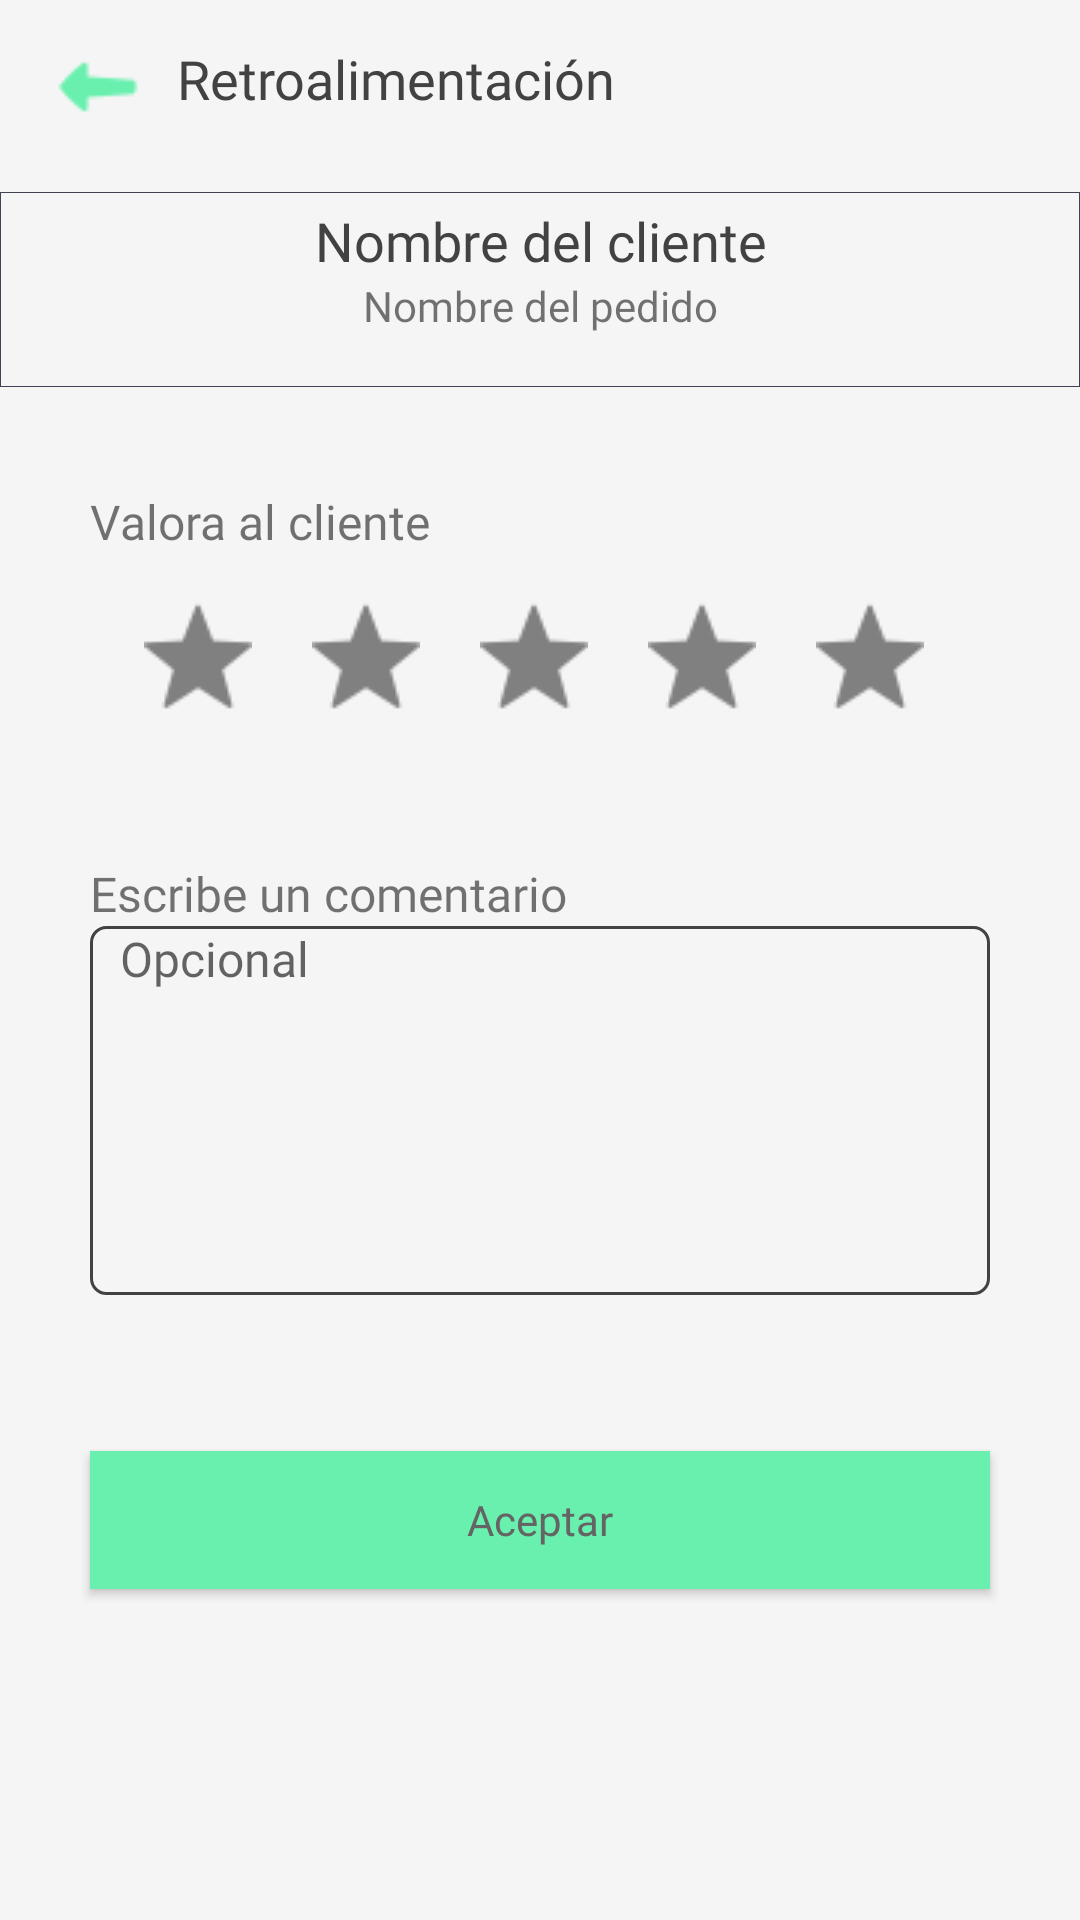

Layout XML and referenced resources for this Android screen:
<!-- AndroidManifest.xml: application theme AppTheme -->
<!-- res/layout/valoracion_t.xml -->
<?xml version="1.0" encoding="utf-8"?>
<android.support.constraint.ConstraintLayout xmlns:android="http://schemas.android.com/apk/res/android"
    xmlns:app="http://schemas.android.com/apk/res-auto"
    xmlns:tools="http://schemas.android.com/tools"
    android:layout_width="match_parent"
    android:layout_height="match_parent"
    tools:context=".CarryOn.VistaCliente.ValoracionC">

    <LinearLayout
        android:focusable="true"
        android:focusableInTouchMode="true"
        android:layout_width="0px"
        android:layout_height="0px"/>

    <TextView
        android:id="@+id/textView38"
        android:layout_width="match_parent"
        android:layout_height="65dp"
        android:background="@drawable/small_lay_custom"
        app:layout_constraintEnd_toEndOf="parent"
        app:layout_constraintStart_toStartOf="parent"
        app:layout_constraintTop_toBottomOf="@+id/textView32" />

    <TextView
        android:id="@+id/textView32"
        android:layout_width="match_parent"
        android:layout_height="64dp"
        android:layout_x="4dp"
        android:layout_y="3dp"
        android:background="#f5f5f5"
        android:backgroundTint="#f5f5f5"
        app:layout_constraintEnd_toEndOf="parent"
        app:layout_constraintStart_toStartOf="parent"
        app:layout_constraintTop_toTopOf="parent" />

    <TextView
        android:id="@+id/textView23"
        android:layout_width="wrap_content"
        android:layout_height="wrap_content"
        android:layout_marginStart="10dp"
        android:layout_marginTop="14dp"
        android:layout_x="44dp"
        android:layout_y="43dp"
        android:gravity="center"
        android:text="Retroalimentación"
        android:textColor="#424242"
        android:textSize="18sp"
        app:fontFamily="@font/pop_med"
        app:layout_constraintStart_toEndOf="@+id/imageButton3"
        app:layout_constraintTop_toTopOf="parent"
        tools:layout_conversion_absoluteHeight="45dp"
        tools:layout_conversion_absoluteWidth="390dp" />

    <TextView
        android:id="@+id/textView33"
        android:layout_width="wrap_content"
        android:layout_height="wrap_content"
        android:layout_marginStart="8dp"
        android:layout_marginTop="4dp"
        android:layout_marginEnd="8dp"
        android:fontFamily="@font/pop_med"
        android:text="Nombre del cliente"
        android:textColor="#424242"
        android:textSize="18sp"
        app:layout_constraintEnd_toEndOf="parent"
        app:layout_constraintHorizontal_bias="0.502"
        app:layout_constraintStart_toStartOf="parent"
        app:layout_constraintTop_toBottomOf="@+id/textView32" />

    <ImageButton
        android:id="@+id/imageButton3"
        android:layout_width="33dp"
        android:layout_height="26dp"
        android:layout_marginStart="16dp"
        android:layout_marginTop="16dp"
        android:backgroundTint="#f5f5f5"
        app:layout_constraintStart_toStartOf="parent"
        app:layout_constraintTop_toTopOf="parent"
        app:srcCompat="@drawable/back" />

    <TextView
        android:id="@+id/textView36"
        android:layout_width="wrap_content"
        android:layout_height="wrap_content"
        android:layout_marginStart="16dp"
        android:fontFamily="@font/pop_light"
        android:text="Nombre del pedido"
        app:layout_constraintStart_toStartOf="@+id/textView33"
        app:layout_constraintTop_toBottomOf="@+id/textView33" />

    <android.support.constraint.ConstraintLayout
        android:layout_width="match_parent"
        android:layout_height="560dp"
        android:background="#f5f5f5"
        android:backgroundTint="#f5f5f5"
        app:layout_constraintEnd_toEndOf="parent"
        app:layout_constraintHorizontal_bias="0.0"
        app:layout_constraintStart_toStartOf="parent"
        app:layout_constraintTop_toBottomOf="@+id/textView38">

        <ImageButton
            android:id="@+id/star1"
            android:layout_width="56dp"
            android:layout_height="56dp"
            android:layout_marginStart="8dp"
            android:layout_marginTop="28dp"
            android:background="#f5f5f5"
            android:backgroundTint="#f5f5f5"
            app:layout_constraintStart_toStartOf="@+id/textView34"
            app:layout_constraintTop_toTopOf="@+id/textView34"
            app:srcCompat="@drawable/star1" />

        <ImageButton
            android:id="@+id/star2"
            android:layout_width="56dp"
            android:layout_height="56dp"
            android:background="#f5f5f5"
            android:backgroundTint="#f5f5f5"
            app:layout_constraintStart_toEndOf="@+id/star1"
            app:layout_constraintTop_toTopOf="@+id/star1"
            app:srcCompat="@drawable/star1" />

        <ImageButton
            android:id="@+id/star3"
            android:layout_width="56dp"
            android:layout_height="56dp"
            android:background="#f5f5f5"
            android:backgroundTint="#f5f5f5"
            app:layout_constraintStart_toEndOf="@+id/star2"
            app:layout_constraintTop_toTopOf="@+id/star2"
            app:srcCompat="@drawable/star1" />

        <ImageButton
            android:id="@+id/star5"
            android:layout_width="56dp"
            android:layout_height="56dp"
            android:background="#f5f5f5"
            android:backgroundTint="#f5f5f5"
            app:layout_constraintStart_toEndOf="@+id/star4"
            app:layout_constraintTop_toTopOf="@+id/star4"
            app:srcCompat="@drawable/star1" />

        <ImageButton
            android:id="@+id/star4"
            android:layout_width="56dp"
            android:layout_height="56dp"
            android:background="#f5f5f5"
            android:backgroundTint="#f5f5f5"
            app:layout_constraintStart_toEndOf="@+id/star3"
            app:layout_constraintTop_toTopOf="@+id/star3"
            app:srcCompat="@drawable/star1" />

        <TextView
            android:id="@+id/textView34"
            android:layout_width="wrap_content"
            android:layout_height="wrap_content"
            android:layout_marginStart="30dp"
            android:layout_marginTop="34dp"
            android:fontFamily="@font/pop_light"
            android:text="Valora al cliente"
            android:textSize="16sp"
            app:layout_constraintStart_toStartOf="parent"
            app:layout_constraintTop_toTopOf="parent" />

        <TextView
            android:id="@+id/textView35"
            android:layout_width="wrap_content"
            android:layout_height="wrap_content"
            android:layout_marginTop="40dp"
            android:fontFamily="@font/pop_light"
            android:text="Escribe un comentario"
            android:textSize="16sp"
            app:layout_constraintStart_toStartOf="@+id/textView34"
            app:layout_constraintTop_toBottomOf="@+id/star1" />

        <EditText
            android:id="@+id/editText"
            android:layout_width="300dp"
            android:layout_height="123dp"
            android:background="@drawable/round_txt"
            android:ems="10"
            android:fontFamily="@font/pop_light"
            android:gravity="top|left"
            android:hint="Opcional"
            android:inputType="textMultiLine"
            android:paddingLeft="10dp"
            android:scrollbars="vertical"
            android:textColor="#424242"
            android:textSize="16sp"
            app:layout_constraintStart_toStartOf="@+id/textView35"
            app:layout_constraintTop_toBottomOf="@+id/textView35" />

        <Button
            android:id="@+id/button3"
            android:layout_width="300dp"
            android:layout_height="46dp"
            android:layout_marginTop="52dp"
            android:background="@color/lightColor"
            android:fontFamily="@font/pop_bold"
            android:text="Aceptar"
            android:textAllCaps="false"
            android:textColor="@color/offColor"
            app:layout_constraintStart_toStartOf="@+id/editText"
            app:layout_constraintTop_toBottomOf="@+id/editText" />

    </android.support.constraint.ConstraintLayout>

</android.support.constraint.ConstraintLayout>
<!-- resources referenced by this layout -->
<resources>
  <color name="lightColor">#69F0AE</color>
  <color name="offColor">#646464</color>
  <!-- drawable back: png bitmap (drawable, 495 bytes) -->
  <!-- drawable round_txt (drawable) -->
  <?xml version="1.0" encoding="utf-8"?>
  <shape xmlns:android="http://schemas.android.com/apk/res/android"
      android:shape="rectangle" android:padding="10dp">
      <solid android:color="#f5f5f5"/>
      <stroke android:width="1dip" android:color="#424242"/>
      <corners
          android:bottomRightRadius="5dp"
          android:bottomLeftRadius="5dp"
          android:topLeftRadius="5dp"
          android:topRightRadius="5dp"/>
  </shape>
  <!-- drawable small_lay_custom (drawable) -->
  <?xml version="1.0" encoding="UTF-8"?>
  <shape xmlns:android="http://schemas.android.com/apk/res/android" android:shape="rectangle">
      <solid android:color="#f5f5f5"/>
      <padding android:top="1dp" android:bottom="10dp"/>
      <stroke android:width="1px" android:color="#3f4354"/>
  </shape>
  <!-- drawable star1: png bitmap (drawable, 908 bytes) -->
  <style name="AppTheme" parent="Theme.AppCompat.Light.DarkActionBar">
          <item name="android:colorPrimaryDark">#121E2C</item>
      </style>
</resources>
